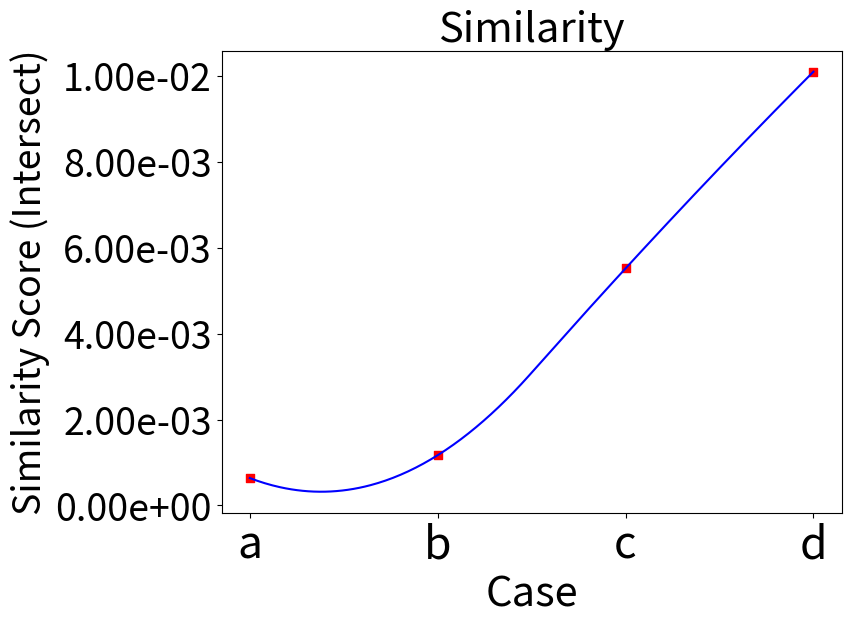
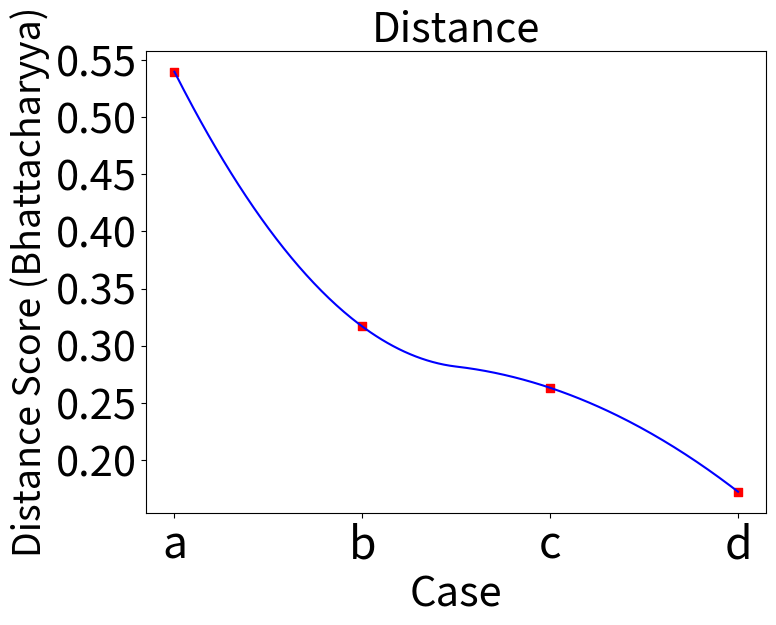

Write Python code to recreate these figures, in order.
import numpy as np
from scipy.interpolate import make_interp_spline
import matplotlib.pyplot as plt

#Similarity Code

# Data from the table
cases = ['a', 'b', 'c', 'd']
similarity = [6.38e-04, 1.17e-03, 5.52e-03, 1.01e-02]

# Generate smooth line for similarity
x = np.arange(len(cases))
x_smooth = np.linspace(x.min(), x.max(), 300)
spl = make_interp_spline(x, similarity, k=2)
y_smooth = spl(x_smooth)

plt.figure(figsize=(8, 6))
plt.plot(x_smooth, y_smooth, color='b')  # Smooth line
plt.scatter(x, similarity, color='r', marker='s')  # Square markers for data points

# Customizing y-axis to use scientific notation
plt.gca().yaxis.set_major_formatter(plt.FuncFormatter(lambda x, _: f'{x:.2e}'))

plt.xlabel('Case', fontsize=30)
plt.xticks(x, cases, fontsize = 32)
plt.ylabel('Similarity Score (Intersect)', fontsize=27)
plt.yticks(fontsize= 27)
plt.title('Similarity', fontsize=30)

# Remove grid and add border
plt.grid(False)
plt.gca().spines['top'].set_visible(True)
plt.gca().spines['right'].set_visible(True)
plt.gca().spines['bottom'].set_visible(True)
plt.gca().spines['left'].set_visible(True)
plt.gca().spines['top'].set_color('black')
plt.gca().spines['right'].set_color('black')
plt.gca().spines['bottom'].set_color('black')
plt.gca().spines['left'].set_color('black')

plt.show()


#Distance Score
# Data for distance
distance = [0.5399, 0.3168, 0.2631, 0.1721]

# Generate smooth line for distance
spl_distance = make_interp_spline(x, distance, k=2)
y_smooth_distance = spl_distance(x_smooth)

plt.figure(figsize=(8, 6))
plt.plot(x_smooth, y_smooth_distance, color='b')  # Smooth line
plt.scatter(x, distance, color='r', marker='s')  # Square markers for data points

# Customizing y-axis
plt.xlabel('Case', fontsize=30)
plt.xticks(x, cases, fontsize=32)
plt.ylabel('Distance Score (Bhattacharyya)', fontsize=27)
plt.yticks(fontsize=30)
plt.title('Distance', fontsize=30)

# Remove grid and add border
plt.grid(False)
plt.gca().spines['top'].set_visible(True)
plt.gca().spines['right'].set_visible(True)
plt.gca().spines['bottom'].set_visible(True)
plt.gca().spines['left'].set_visible(True)
plt.gca().spines['top'].set_color('black')
plt.gca().spines['right'].set_color('black')
plt.gca().spines['bottom'].set_color('black')
plt.gca().spines['left'].set_color('black')

plt.show()